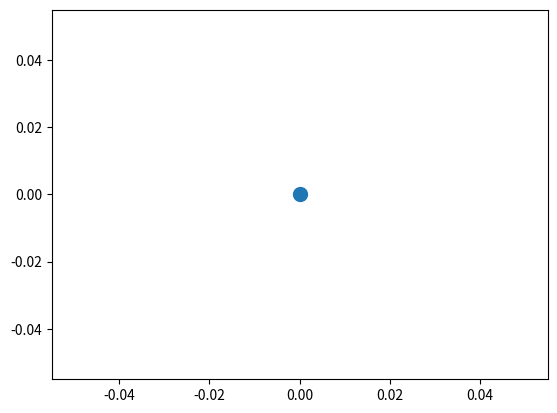

Generate this figure with matplotlib:
from typing import Any
import numpy as np
from matplotlib import pyplot as plt


class Signal:
    def __init__(self, omega: float, amp: float, phase: float) -> None:
        self.omega = omega
        self.amp = amp
        self.phase = phase

    def __call__(self, t: float) -> Any:
        return self.amp * np.sin(self.omega * t + self.phase)


class Ball:
    def __init__(self, r: float) -> None:
        self.r = r
        self.X = np.zeros((2, 1))


class Animation:
    def __init__(self, ball_r: float) -> None:
        self.fig, self.ax = plt.subplots()
        self.object = Ball(r=ball_r)

    def animate(self):
        self.ax.scatter(self.object.X[0, 0], self.object.X[1, 0], s=self.object.r)


def main():
    animation = Animation(ball_r=100)
    animation.animate()
    plt.show()


if __name__ == '__main__':
    main()
